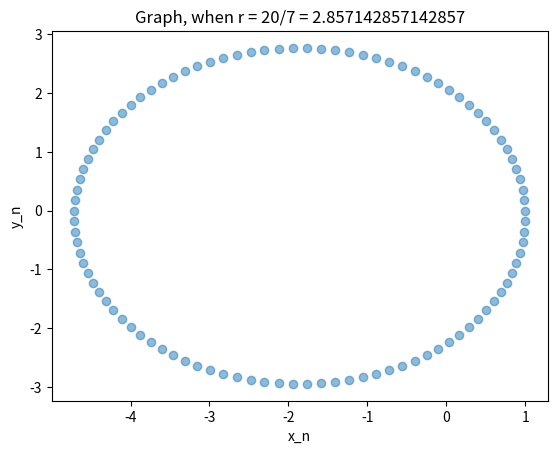

Recreate this plot in Python.
import numpy as np
import matplotlib.pyplot as plt

def f_x(r: float, n: int, x_n: float) -> float:
    return x_n - (2 * np.pi / 100) * np.sin(2 * np.pi * n / 100) * r

def f_y(r: float, n: int, y_n: float) -> float:
    return y_n + (2 * np.pi / 100) * np.cos(2 * np.pi * n / 100) * r

DAY = 20
MONTH = 7
ARRAY_LENGTH = 100

def main():
    r = 20 / 7
    X_n = np.ones(ARRAY_LENGTH)
    Y_n = np.zeros(ARRAY_LENGTH)
    for n in range(1, 100):
        X_n[n] = f_x(r, n, X_n[n-1])
        Y_n[n] = f_y(r, n, Y_n[n-1])
    plt.scatter(X_n, Y_n, alpha=0.5, label="test")
    plt.title(f"Graph, when r = {DAY}/{MONTH} = {r}")
    plt.xlabel("x_n")
    plt.ylabel("y_n")
    plt.show()

if __name__ == "__main__":
    main()


